Run: headless pygame with SDL's dummy video driver; simulated clock (each Clock.tick advances the game by its frame time, no real sleeping); random seed 0; keys injected as events and as key.get_pressed() state; no mouse input.
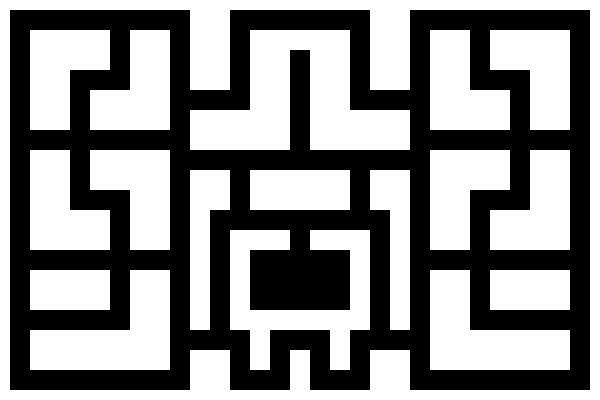
Frame 1 of 4 · flips 1–60 · no input
Frame 2 of 4 · flips 61–180 · tapped SPACE, RETURN · held RIGHT (→), D · screen unchanged from frame 1, image omitted
Frame 3 of 4 · flips 181–300 · held DOWN (↓), S · screen unchanged from frame 2, image omitted
Frame 4 of 4 · flips 301–420 · held LEFT (←), A, UP (↑), W · screen unchanged from frame 3, image omitted

The pygame program that drew these frames:

import pygame

pygame.init()
w = 600
h = 400
block_size = 20
screen = pygame.display.set_mode((w, h))


boundaries = [[1]*int(w/block_size + 1)] + [[1] + [0]*int(w/block_size - 1) + [1]]*int(h/block_size - 1) + [[1]*int(w/block_size + 1)]

maze = [
[1, 1, 1, 1, 1, 1, 1, 1, 1, 1, 1, 1, 1, 1, 1, 1, 1, 1, 1, 1, 1, 1, 1, 1, 1, 1, 1, 1, 1, 1, 1],
[1, 0, 0, 0, 0, 0, 0, 0, 0, 0, 1, 1, 0, 0, 0, 0, 0, 0, 0, 1, 1, 0, 0, 0, 0, 0, 0, 0, 0, 0, 1],
[1, 0, 1, 1, 1, 1, 0, 1, 1, 0, 1, 1, 0, 1, 1, 1, 1, 1, 0, 1, 1, 0, 1, 1, 0, 1, 1, 1, 1, 0, 1],
[1, 0, 1, 1, 1, 1, 0, 1, 1, 0, 1, 1, 0, 1, 1, 0, 1, 1, 0, 1, 1, 0, 1, 1, 0, 1, 1, 1, 1, 0, 1],
[1, 0, 1, 1, 0, 0, 0, 1, 1, 0, 1, 1, 0, 1, 1, 0, 1, 1, 0, 1, 1, 0, 1, 1, 0, 0, 0, 1, 1, 0, 1],
[1, 0, 1, 1, 0, 1, 1, 1, 1, 0, 0, 0, 0, 1, 1, 0, 1, 1, 0, 0, 0, 0, 1, 1, 1, 1, 0, 1, 1, 0, 1],
[1, 0, 1, 1, 0, 1, 1, 1, 1, 0, 1, 1, 1, 1, 1, 0, 1, 1, 1, 1, 1, 0, 1, 1, 1, 1, 0, 1, 1, 0, 1],
[1, 0, 0, 0, 0, 0, 0, 0, 0, 0, 1, 1, 1, 1, 1, 0, 1, 1, 1, 1, 1, 0, 0, 0, 0, 0, 0, 0, 0, 0, 1],
[1, 0, 1, 1, 0, 1, 1, 1, 1, 0, 0, 0, 0, 0, 0, 0, 0, 0, 0, 0, 0, 0, 1, 1, 1, 1, 0, 1, 1, 0, 1],
[1, 0, 1, 1, 0, 1, 1, 1, 1, 0, 1, 1, 0, 1, 1, 1, 1, 1, 0, 1, 1, 0, 1, 1, 1, 1, 0, 1, 1, 0, 1],
[1, 0, 1, 1, 0, 0, 0, 1, 1, 0, 1, 1, 0, 1, 1, 1, 1, 1, 0, 1, 1, 0, 1, 1, 0, 0, 0, 1, 1, 0, 1],
[1, 0, 1, 1, 1, 1, 0, 1, 1, 0, 1, 0, 0, 0, 0, 0, 0, 0, 0, 0, 1, 0, 1, 1, 0, 1, 1, 1, 1, 0, 1],
[1, 0, 1, 1, 1, 1, 0, 1, 1, 0, 1, 0, 1, 1, 1, 0, 1, 1, 1, 0, 1, 0, 1, 1, 0, 1, 1, 1, 1, 0, 1],
[1, 0, 0, 0, 0, 0, 0, 0, 0, 0, 1, 0, 1, 0, 0, 0, 0, 0, 1, 0, 1, 0, 0, 0, 0, 0, 0, 0, 0, 0, 1],
[1, 0, 1, 1, 1, 1, 0, 1, 1, 0, 1, 0, 1, 0, 0, 0, 0, 0, 1, 0, 1, 0, 1, 1, 0, 1, 1, 1, 1, 0, 1],
[1, 0, 1, 1, 1, 1, 0, 1, 1, 0, 1, 0, 1, 0, 0, 0, 0, 0, 1, 0, 1, 0, 1, 1, 0, 1, 1, 1, 1, 0, 1],
[1, 0, 0, 0, 0, 0, 0, 1, 1, 0, 1, 0, 1, 1, 1, 1, 1, 1, 1, 0, 1, 0, 1, 1, 0, 0, 0, 0, 0, 0, 1],
[1, 0, 1, 1, 1, 1, 1, 1, 1, 0, 0, 0, 0, 1, 0, 0, 0, 1, 0, 0, 0, 0, 1, 1, 1, 1, 1, 1, 1, 0, 1],
[1, 0, 1, 1, 1, 1, 1, 1, 1, 0, 1, 1, 0, 1, 0, 1, 0, 1, 0, 1, 1, 0, 1, 1, 1, 1, 1, 1, 1, 0, 1],
[1, 0, 0, 0, 0, 0, 0, 0, 0, 0, 1, 1, 0, 0, 0, 1, 0, 0, 0, 1, 1, 0, 0, 0, 0, 0, 0, 0, 0, 0, 1],
[1, 1, 1, 1, 1, 1, 1, 1, 1, 1, 1, 1, 1, 1, 1, 1, 1, 1, 1, 1, 1, 1, 1, 1, 1, 1, 1, 1, 1, 1, 1]
]

running = True
while running:
    events = pygame.event.get()

    for event in events:
        if event.type == pygame.QUIT:
            running = False
            print("Game Over!")


    screen.fill("BLACK")
    for y in range(len(maze)):        # takes the y index
        for x in range(len(maze[0])): # takes the x index
            if maze[y][x] == 1:
                pygame.draw.rect(screen, (255,255,255), pygame.Rect(int((x-0.5)*block_size), int((y-0.5)*block_size), block_size, block_size))

    pygame.display.flip()


for row in boundaries:
    print(row)
